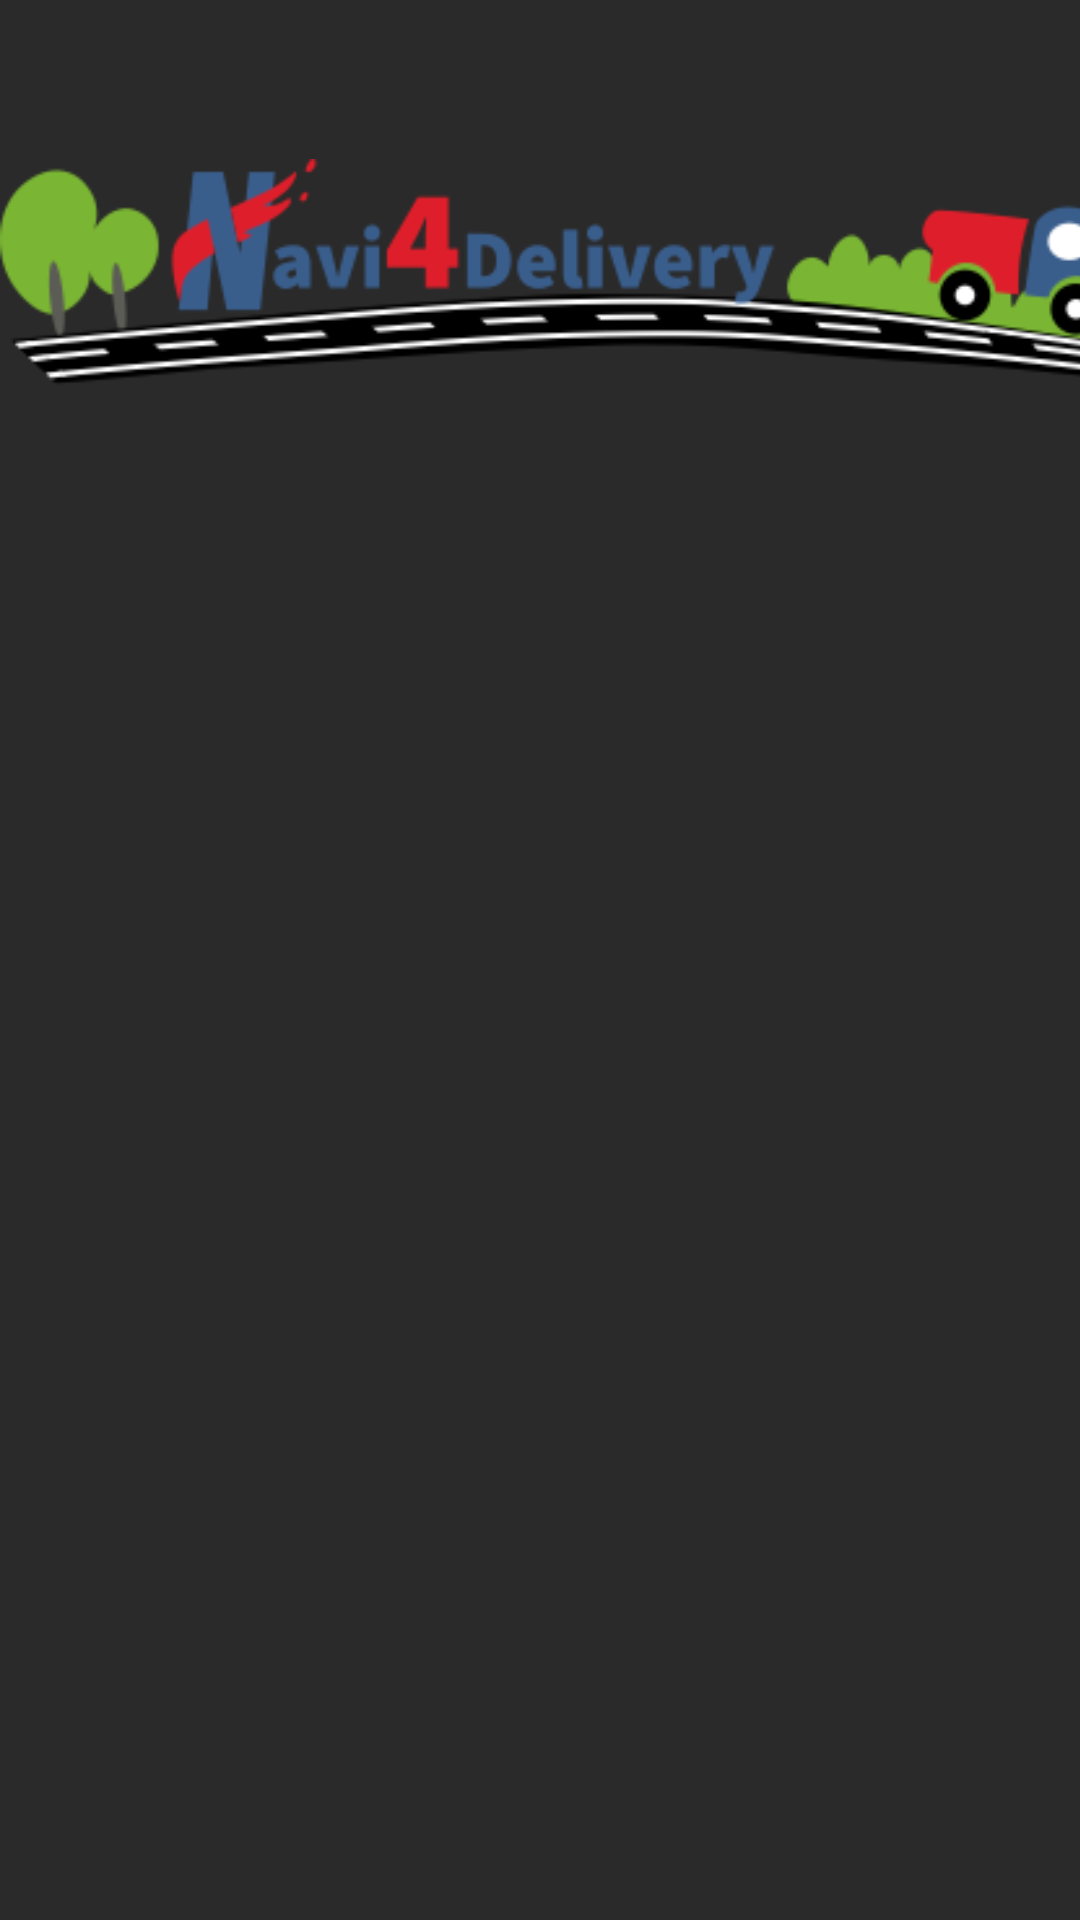

The Android layout XML behind this screen, and the referenced resources:
<!-- AndroidManifest.xml: application theme AppTheme -->
<!-- res/layout/activity_destinations.xml -->
<?xml version="1.0" encoding="utf-8"?>
<androidx.constraintlayout.widget.ConstraintLayout xmlns:android="http://schemas.android.com/apk/res/android"
    xmlns:app="http://schemas.android.com/apk/res-auto"
    xmlns:tools="http://schemas.android.com/tools"
    android:layout_width="match_parent"
    android:layout_height="match_parent"
    android:background="@color/colorAccent"

    tools:context=".DestinationsActivity">

    <ImageView
        android:id="@+id/imageView"
        android:layout_width="401dp"
        android:layout_height="183dp"

        android:src="@drawable/logo"
        app:layout_constraintTop_toTopOf="parent"
        tools:layout_editor_absoluteX="5dp" />

    <ListView
        android:id="@+id/listView"
        android:layout_width="0dp"
        android:layout_height="0dp"
        android:layout_alignParentStart="true"
        android:layout_alignParentLeft="true"
        android:layout_alignParentTop="true"
        android:divider="@null"
        android:dividerHeight="0dp"
        app:layout_constraintBottom_toBottomOf="parent"
        app:layout_constraintEnd_toEndOf="parent"
        app:layout_constraintHorizontal_bias="0.0"
        app:layout_constraintStart_toStartOf="parent"
        app:layout_constraintTop_toBottomOf="@+id/imageView">

    </ListView>

</androidx.constraintlayout.widget.ConstraintLayout>
<!-- resources referenced by this layout -->
<resources>
  <color name="colorAccent">#2a2a2a</color>
  <!-- drawable logo: png bitmap (drawable, 22905 bytes) -->
</resources>
